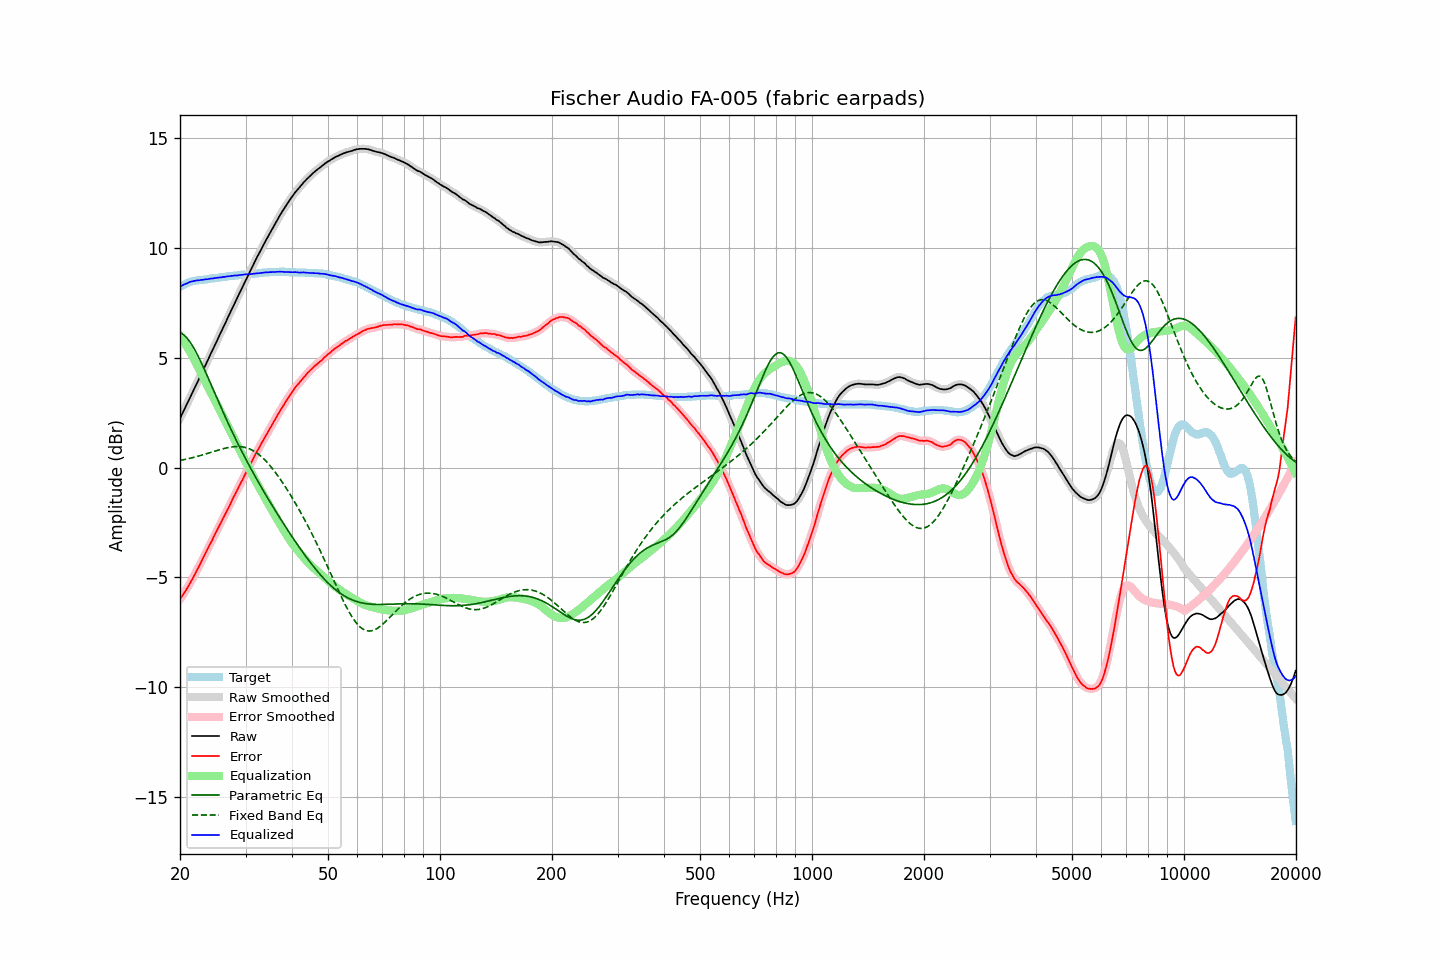

Values plotted in this chart, from the file beside it:
frequency, raw, error, smoothed, error_smoothed, equalization, parametric_eq, fixed_band_eq, equalized_raw, equalized_smoothed, target
20.00, 2.24, -6.00, 2.24, -6.00, 6.00, 6.15, 0.32, 8.24, 8.24, 8.24
20.20, 2.39, -5.89, 2.39, -5.89, 5.89, 6.11, 0.34, 8.28, 8.28, 8.28
20.40, 2.54, -5.78, 2.54, -5.78, 5.78, 6.06, 0.35, 8.32, 8.32, 8.32
20.61, 2.68, -5.66, 2.69, -5.67, 5.67, 6.00, 0.37, 8.35, 8.35, 8.35
20.81, 2.84, -5.55, 2.84, -5.55, 5.55, 5.92, 0.38, 8.39, 8.38, 8.39
21.02, 2.99, -5.44, 2.99, -5.43, 5.42, 5.84, 0.40, 8.41, 8.42, 8.43
21.23, 3.15, -5.30, 3.14, -5.30, 5.30, 5.74, 0.42, 8.45, 8.44, 8.45
21.44, 3.30, -5.17, 3.30, -5.17, 5.17, 5.63, 0.43, 8.47, 8.47, 8.47
21.66, 3.45, -5.04, 3.45, -5.04, 5.04, 5.52, 0.45, 8.48, 8.49, 8.49
21.87, 3.60, -4.90, 3.60, -4.90, 4.90, 5.39, 0.47, 8.50, 8.50, 8.50
22.09, 3.76, -4.76, 3.75, -4.76, 4.76, 5.26, 0.49, 8.52, 8.52, 8.52
22.31, 3.91, -4.62, 3.91, -4.62, 4.62, 5.12, 0.51, 8.53, 8.53, 8.53
22.54, 4.06, -4.48, 4.06, -4.48, 4.47, 4.97, 0.53, 8.53, 8.53, 8.54
22.76, 4.22, -4.33, 4.21, -4.33, 4.33, 4.82, 0.55, 8.55, 8.54, 8.55
22.99, 4.37, -4.18, 4.37, -4.18, 4.18, 4.66, 0.57, 8.55, 8.55, 8.55
23.22, 4.53, -4.03, 4.53, -4.03, 4.03, 4.50, 0.60, 8.56, 8.56, 8.56
23.45, 4.69, -3.88, 4.68, -3.88, 3.89, 4.34, 0.62, 8.58, 8.57, 8.57
23.69, 4.84, -3.74, 4.84, -3.74, 3.74, 4.17, 0.64, 8.58, 8.58, 8.58
23.92, 5.00, -3.59, 5.00, -3.59, 3.59, 4.01, 0.66, 8.59, 8.59, 8.59
24.16, 5.16, -3.45, 5.15, -3.45, 3.45, 3.84, 0.69, 8.61, 8.60, 8.61
24.40, 5.31, -3.32, 5.31, -3.30, 3.30, 3.67, 0.71, 8.61, 8.61, 8.63
24.65, 5.47, -3.15, 5.47, -3.16, 3.16, 3.50, 0.73, 8.62, 8.62, 8.62
24.89, 5.62, -3.01, 5.62, -3.01, 3.01, 3.33, 0.75, 8.63, 8.63, 8.63
25.14, 5.78, -2.86, 5.78, -2.86, 2.86, 3.16, 0.78, 8.64, 8.64, 8.64
25.39, 5.93, -2.72, 5.93, -2.72, 2.72, 2.99, 0.80, 8.65, 8.65, 8.65
25.65, 6.09, -2.58, 6.09, -2.57, 2.57, 2.83, 0.82, 8.66, 8.66, 8.67
25.91, 6.23, -2.43, 6.24, -2.43, 2.43, 2.66, 0.84, 8.66, 8.67, 8.67
26.16, 6.40, -2.28, 6.39, -2.28, 2.28, 2.50, 0.86, 8.68, 8.68, 8.68
26.43, 6.55, -2.14, 6.55, -2.14, 2.14, 2.33, 0.88, 8.68, 8.69, 8.69
26.69, 6.71, -1.99, 6.71, -1.99, 1.99, 2.17, 0.90, 8.70, 8.70, 8.70
26.96, 6.87, -1.85, 6.86, -1.85, 1.85, 2.01, 0.91, 8.71, 8.71, 8.72
27.23, 7.02, -1.71, 7.02, -1.70, 1.70, 1.85, 0.92, 8.72, 8.72, 8.73
27.50, 7.18, -1.55, 7.18, -1.55, 1.55, 1.70, 0.94, 8.73, 8.73, 8.73
27.77, 7.33, -1.40, 7.33, -1.40, 1.41, 1.54, 0.95, 8.74, 8.74, 8.73
28.05, 7.49, -1.26, 7.48, -1.26, 1.26, 1.39, 0.95, 8.75, 8.74, 8.75
28.33, 7.64, -1.11, 7.64, -1.11, 1.11, 1.24, 0.96, 8.75, 8.75, 8.75
28.62, 7.79, -0.97, 7.79, -0.96, 0.97, 1.09, 0.96, 8.75, 8.76, 8.76
28.90, 7.95, -0.82, 7.94, -0.82, 0.82, 0.94, 0.95, 8.77, 8.76, 8.77
29.19, 8.10, -0.67, 8.10, -0.68, 0.68, 0.80, 0.95, 8.77, 8.77, 8.77
29.48, 8.25, -0.55, 8.25, -0.53, 0.53, 0.65, 0.94, 8.78, 8.78, 8.80
29.78, 8.41, -0.38, 8.40, -0.39, 0.39, 0.51, 0.92, 8.79, 8.79, 8.79
30.08, 8.55, -0.24, 8.55, -0.24, 0.24, 0.37, 0.91, 8.80, 8.80, 8.80
30.38, 8.71, -0.09, 8.70, -0.10, 0.10, 0.23, 0.88, 8.81, 8.80, 8.80
30.68, 8.85, 0.03, 8.85, 0.04, -0.04, 0.10, 0.86, 8.80, 8.81, 8.82
30.99, 9.00, 0.18, 9.00, 0.18, -0.19, -0.04, 0.82, 8.81, 8.81, 8.82
31.30, 9.15, 0.33, 9.15, 0.32, -0.33, -0.17, 0.79, 8.82, 8.82, 8.82
31.61, 9.30, 0.47, 9.30, 0.47, -0.47, -0.31, 0.75, 8.83, 8.83, 8.83
31.93, 9.45, 0.61, 9.44, 0.61, -0.60, -0.44, 0.70, 8.84, 8.84, 8.84
32.24, 9.59, 0.75, 9.59, 0.74, -0.74, -0.57, 0.65, 8.85, 8.85, 8.84
32.57, 9.73, 0.87, 9.73, 0.88, -0.88, -0.70, 0.60, 8.85, 8.85, 8.86
32.89, 9.87, 1.01, 9.87, 1.01, -1.01, -0.82, 0.54, 8.86, 8.86, 8.86
33.22, 10.01, 1.14, 10.01, 1.14, -1.14, -0.95, 0.47, 8.87, 8.87, 8.87
33.55, 10.15, 1.27, 10.15, 1.27, -1.27, -1.08, 0.40, 8.88, 8.88, 8.88
33.89, 10.29, 1.40, 10.28, 1.40, -1.40, -1.20, 0.33, 8.89, 8.88, 8.89
34.23, 10.42, 1.53, 10.42, 1.53, -1.53, -1.32, 0.25, 8.89, 8.89, 8.89
34.57, 10.55, 1.65, 10.55, 1.66, -1.66, -1.45, 0.17, 8.89, 8.89, 8.90
34.92, 10.69, 1.79, 10.68, 1.78, -1.79, -1.57, 0.09, 8.90, 8.90, 8.90
35.27, 10.82, 1.91, 10.82, 1.91, -1.91, -1.69, -0.00, 8.90, 8.90, 8.91
35.62, 10.95, 2.04, 10.95, 2.04, -2.04, -1.81, -0.09, 8.90, 8.91, 8.91
35.97, 11.08, 2.17, 11.08, 2.17, -2.17, -1.93, -0.19, 8.91, 8.91, 8.91
... 635 more rows
